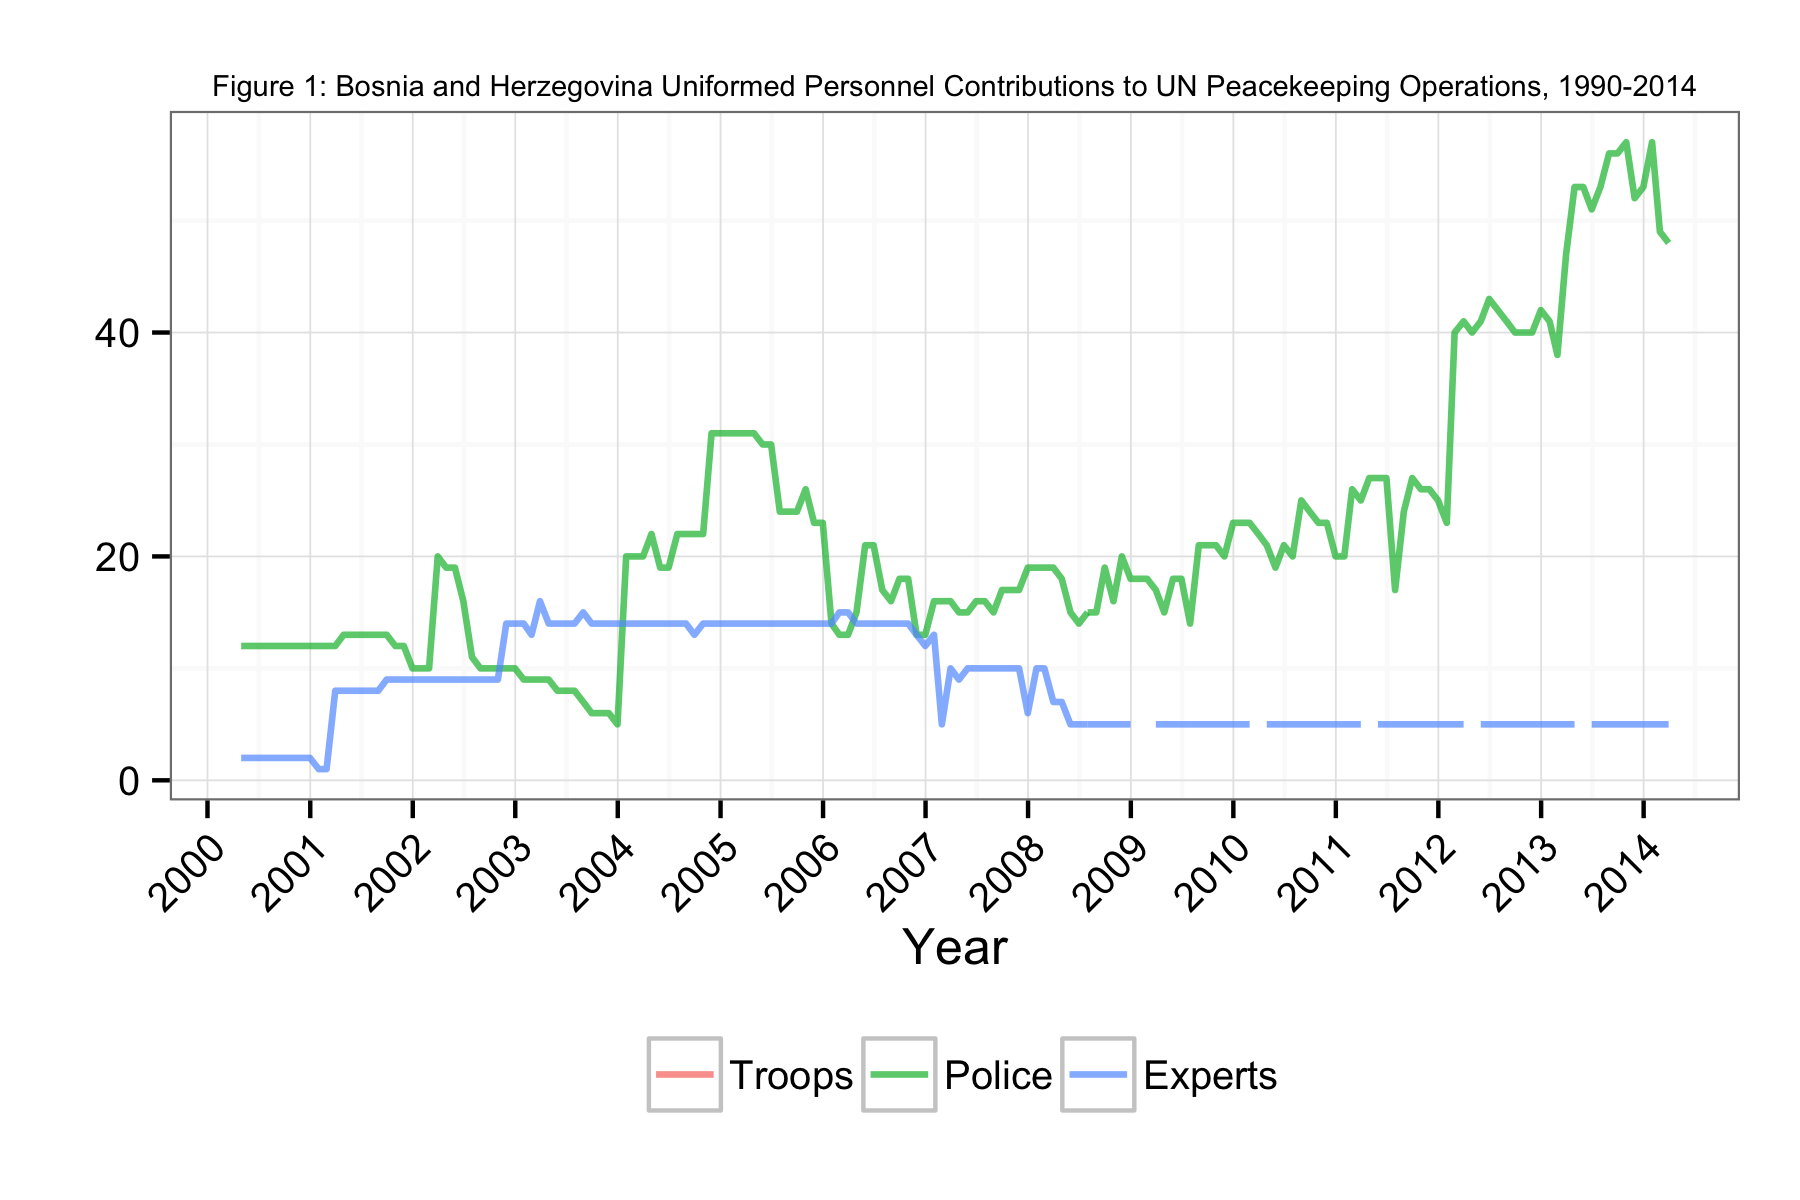

The data file committed next to this chart (first rows):
Date, Troops, Police, Experts
2000-04-30, NA, 12, 2
2000-05-31, NA, 12, 2
2000-06-30, NA, 12, 2
2000-07-31, NA, 12, 2
2000-08-31, NA, 12, 2
2000-09-30, NA, 12, 2
2000-10-31, NA, 12, 2
2000-11-30, NA, 12, 2
2000-12-31, NA, 12, 2
2001-01-31, NA, 12, 1
2001-02-28, NA, 12, 1
2001-03-31, NA, 12, 8
2001-04-30, NA, 13, 8
2001-05-31, NA, 13, 8
2001-06-30, NA, 13, 8
2001-07-31, NA, 13, 8
2001-08-31, NA, 13, 8
2001-09-30, NA, 13, 9
2001-10-31, NA, 12, 9
2001-11-30, NA, 12, 9
2001-12-31, NA, 10, 9
2002-01-31, NA, 10, 9
2002-02-28, NA, 10, 9
2002-03-31, NA, 20, 9
2002-04-30, NA, 19, 9
2002-05-31, NA, 19, 9
2002-06-30, NA, 16, 9
2002-07-31, NA, 11, 9
2002-08-30, NA, 10, 9
2002-09-30, NA, 10, 9
2002-10-31, NA, 10, 9
2002-11-30, NA, 10, 14
2002-12-31, NA, 10, 14
2003-01-31, NA, 9, 14
2003-02-28, NA, 9, 13
2003-03-30, NA, 9, 16
2003-04-30, NA, 9, 14
2003-05-31, NA, 8, 14
2003-06-30, NA, 8, 14
2003-07-31, NA, 8, 14
2003-08-31, NA, 7, 15
2003-09-30, NA, 6, 14
2003-10-31, NA, 6, 14
2003-11-30, NA, 6, 14
2003-12-31, NA, 5, 14
2004-01-31, NA, 20, 14
2004-02-28, NA, 20, 14
2004-03-31, NA, 20, 14
2004-04-30, NA, 22, 14
2004-05-31, NA, 19, 14
2004-06-30, NA, 19, 14
2004-07-31, NA, 22, 14
2004-08-31, NA, 22, 14
2004-09-30, NA, 22, 13
2004-10-31, NA, 22, 14
2004-11-30, NA, 31, 14
2004-12-31, NA, 31, 14
2005-01-31, NA, 31, 14
2005-02-28, NA, 31, 14
2005-03-31, NA, 31, 14
... 108 more rows
